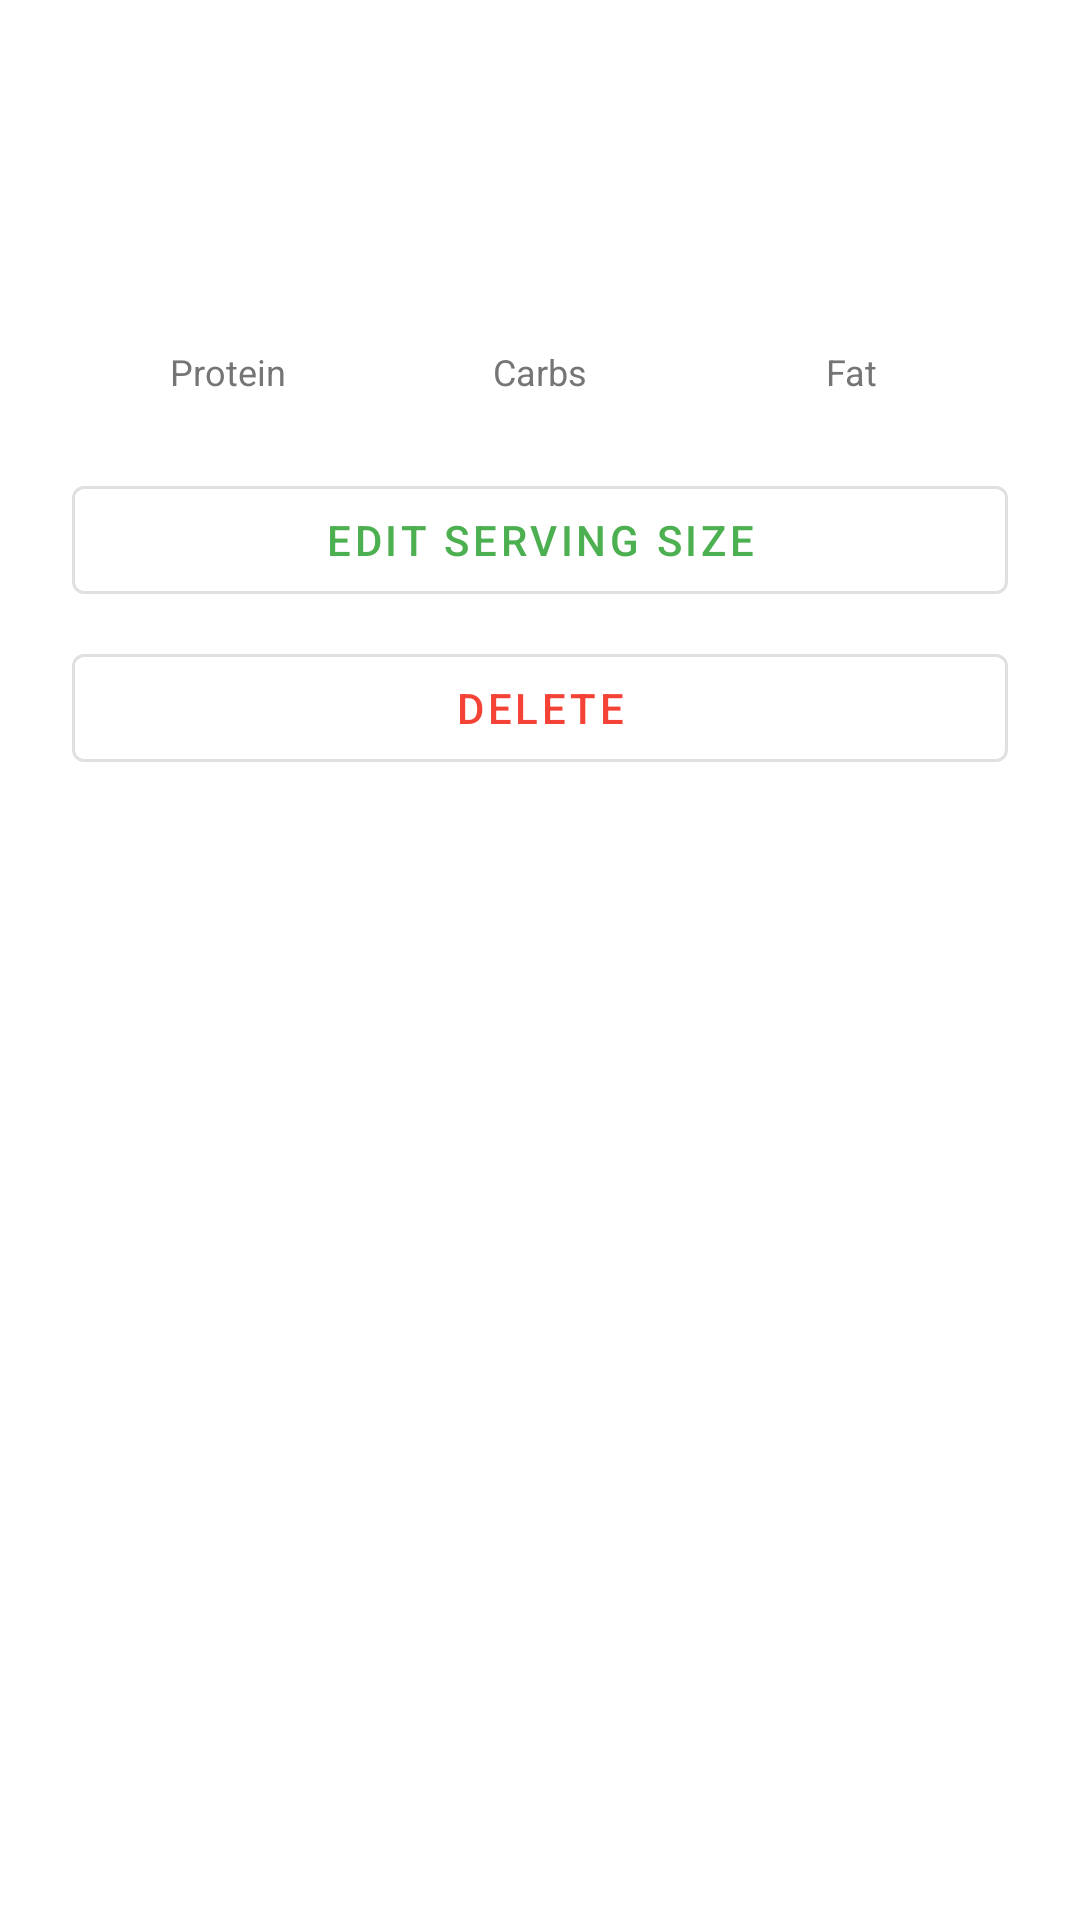

The Android layout XML behind this screen, and the referenced resources:
<!-- AndroidManifest.xml: application theme Theme.CalorieTracker -->
<!-- res/layout/bottom_sheet_meal_options.xml -->
<?xml version="1.0" encoding="utf-8"?>
<LinearLayout xmlns:android="http://schemas.android.com/apk/res/android"
    xmlns:app="http://schemas.android.com/apk/res-auto"
    xmlns:tools="http://schemas.android.com/tools"
    android:layout_width="match_parent"
    android:layout_height="wrap_content"
    android:orientation="vertical"
    android:paddingTop="16dp"
    android:paddingBottom="24dp"
    android:paddingHorizontal="24dp">

    
    <LinearLayout
        android:layout_width="match_parent"
        android:layout_height="wrap_content"
        android:orientation="horizontal"
        android:layout_marginBottom="8dp">

        <TextView
            android:id="@+id/foodNameTitle"
            android:layout_width="0dp"
            android:layout_height="wrap_content"
            android:layout_weight="1"
            android:textSize="20sp"
            android:textStyle="bold"
            android:textColor="@color/text_primary"
            tools:text="Apple"/>

        <TextView
            android:id="@+id/caloriesText"
            android:layout_width="wrap_content"
            android:layout_height="wrap_content"
            android:textSize="20sp"
            android:textStyle="bold"
            android:textColor="@color/primary"
            tools:text="95 cal"/>
    </LinearLayout>

    
    <TextView
        android:id="@+id/servingSizeText"
        android:layout_width="match_parent"
        android:layout_height="wrap_content"
        android:layout_marginBottom="24dp"
        android:textSize="14sp"
        android:textColor="@color/text_secondary"
        tools:text="1 serving (100g)"/>

    
    <LinearLayout
        android:layout_width="match_parent"
        android:layout_height="wrap_content"
        android:orientation="horizontal"
        android:layout_marginBottom="24dp">

        <LinearLayout
            android:layout_width="0dp"
            android:layout_height="wrap_content"
            android:layout_weight="1"
            android:orientation="vertical"
            android:gravity="center">

            <TextView
                android:id="@+id/proteinValue"
                android:layout_width="wrap_content"
                android:layout_height="wrap_content"
                android:textSize="16sp"
                android:textStyle="bold"
                android:textColor="@color/text_primary"
                tools:text="4.5g"/>

            <TextView
                android:layout_width="wrap_content"
                android:layout_height="wrap_content"
                android:text="Protein"
                android:textSize="12sp"
                android:textColor="@color/text_secondary"/>
        </LinearLayout>

        <LinearLayout
            android:layout_width="0dp"
            android:layout_height="wrap_content"
            android:layout_weight="1"
            android:orientation="vertical"
            android:gravity="center">

            <TextView
                android:id="@+id/carbsValue"
                android:layout_width="wrap_content"
                android:layout_height="wrap_content"
                android:textSize="16sp"
                android:textStyle="bold"
                android:textColor="@color/text_primary"
                tools:text="25g"/>

            <TextView
                android:layout_width="wrap_content"
                android:layout_height="wrap_content"
                android:text="Carbs"
                android:textSize="12sp"
                android:textColor="@color/text_secondary"/>
        </LinearLayout>

        <LinearLayout
            android:layout_width="0dp"
            android:layout_height="wrap_content"
            android:layout_weight="1"
            android:orientation="vertical"
            android:gravity="center">

            <TextView
                android:id="@+id/fatValue"
                android:layout_width="wrap_content"
                android:layout_height="wrap_content"
                android:textSize="16sp"
                android:textStyle="bold"
                android:textColor="@color/text_primary"
                tools:text="0.3g"/>

            <TextView
                android:layout_width="wrap_content"
                android:layout_height="wrap_content"
                android:text="Fat"
                android:textSize="12sp"
                android:textColor="@color/text_secondary"/>
        </LinearLayout>
    </LinearLayout>

    
    <com.google.android.material.button.MaterialButton
        android:id="@+id/editButton"
        android:layout_width="match_parent"
        android:layout_height="wrap_content"
        android:text="Edit Serving Size"
        android:layout_marginBottom="8dp"
        app:icon="@drawable/ic_baseline_edit_24"
        style="@style/Widget.MaterialComponents.Button.OutlinedButton"/>

    <com.google.android.material.button.MaterialButton
        android:id="@+id/deleteButton"
        android:layout_width="match_parent"
        android:layout_height="wrap_content"
        android:text="Delete"
        app:icon="@drawable/ic_baseline_delete_24"
        android:textColor="@color/danger_red"
        app:iconTint="@color/danger_red"
        style="@style/Widget.MaterialComponents.Button.OutlinedButton"/>

</LinearLayout>
<!-- resources referenced by this layout -->
<resources>
  <color name="danger_red">#F44336</color>
  <color name="primary">#4CAF50</color>
  <color name="text_primary">#212121</color>
  <color name="text_secondary">#757575</color>
  <style name="Theme.CalorieTracker" parent="Theme.MaterialComponents.Light.NoActionBar">
          
          <item name="colorPrimary">@color/primary</item>
          <item name="colorPrimaryVariant">@color/primary_dark</item>
          <item name="colorOnPrimary">@color/white</item>
          
          <item name="colorSecondary">@color/accent</item>
          <item name="colorSecondaryVariant">@color/accent</item>
          <item name="colorOnSecondary">@color/black</item>
          
          <item name="android:statusBarColor">?attr/colorPrimaryVariant</item>
      </style>
  <color name="primary_dark">#388E3C</color>
  <color name="white">#FFFFFF</color>
  <color name="accent">#FF5722</color>
  <color name="black">#000000</color>
</resources>
